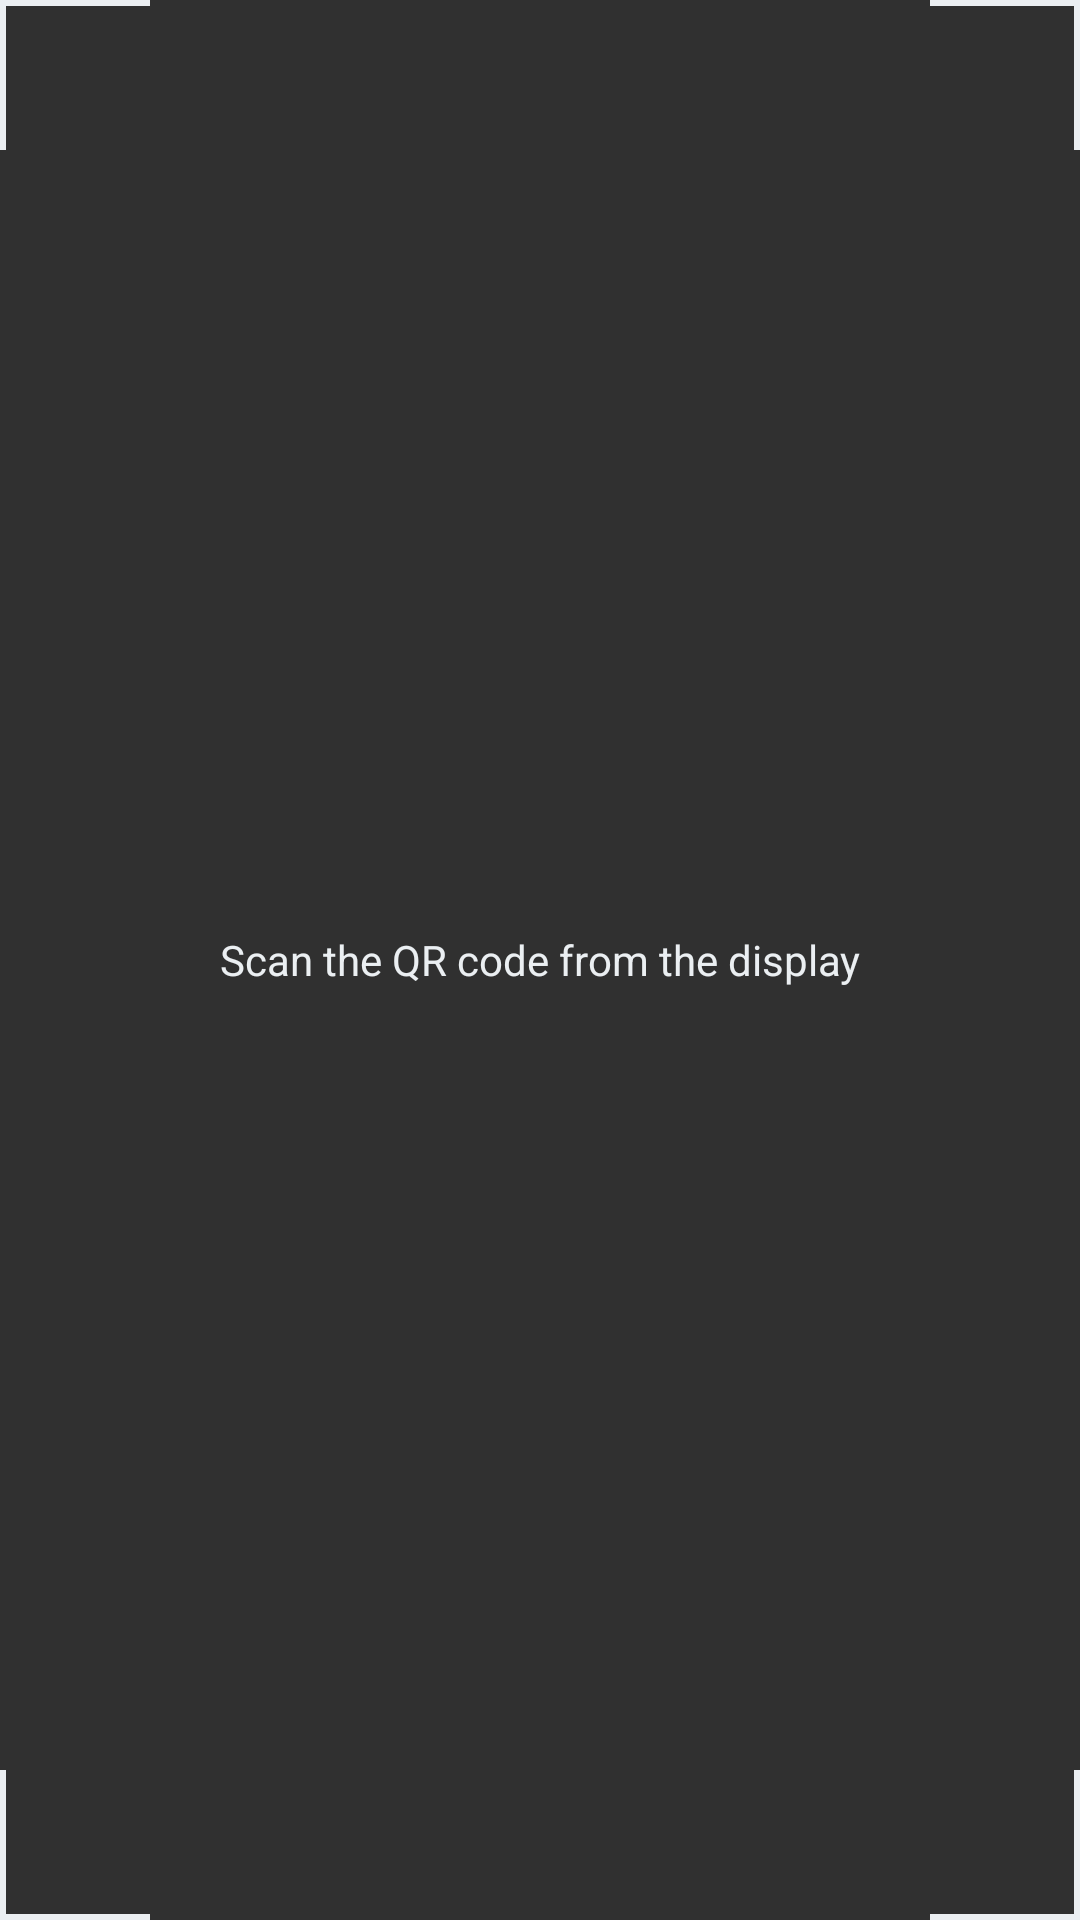

Here is an Android app screen rendered from its layout file. Give the layout XML and the strings, colors and styles it references.
<!-- AndroidManifest.xml: application theme Main -->
<!-- res/layout/camera_scan_overlay.xml -->
<RelativeLayout
    xmlns:android="http://schemas.android.com/apk/res/android"
    android:layout_width="match_parent"
    android:layout_height="match_parent"
    android:layout_margin="40dp"
    android:background="@android:color/transparent"
    android:id="@+id/scan_overlay">
    <TextView
        android:id="@+id/scan_text"
        android:layout_width="match_parent"
        android:layout_height="match_parent"
        android:gravity="center"
        android:text="@string/scanText"
        android:textColor="@color/primary_light"/>
    <View
        android:layout_width="50dp"
        android:layout_height="2dp"
        android:layout_alignParentTop="true"
        android:layout_alignParentStart="true"
        android:background="@color/primary_light" />

    <View
        android:layout_width="50dp"
        android:layout_height="2dp"
        android:layout_alignParentTop="true"
        android:layout_alignParentEnd="true"
        android:background="@color/primary_light" />

    <View
        android:layout_width="2dp"
        android:layout_height="50dp"
        android:layout_alignParentTop="true"
        android:layout_alignParentStart="true"
        android:background="@color/primary_light" />

    <View
        android:layout_width="2dp"
        android:layout_height="50dp"
        android:layout_alignParentTop="true"
        android:layout_alignParentEnd="true"
        android:background="@color/primary_light" />

    <View
        android:layout_width="50dp"
        android:layout_height="2dp"
        android:layout_alignParentBottom="true"
        android:layout_alignParentStart="true"
        android:background="@color/primary_light" />

    <View
        android:layout_width="50dp"
        android:layout_height="2dp"
        android:layout_alignParentBottom="true"
        android:layout_alignParentEnd="true"
        android:background="@color/primary_light" />

    <View
        android:layout_width="2dp"
        android:layout_height="50dp"
        android:layout_alignParentBottom="true"
        android:layout_alignParentStart="true"
        android:background="@color/primary_light" />

    <View
        android:layout_width="2dp"
        android:layout_height="50dp"
        android:layout_alignParentBottom="true"
        android:layout_alignParentEnd="true"
        android:background="@color/primary_light" />
</RelativeLayout>
<!-- resources referenced by this layout -->
<resources>
  <color name="primary_light">#ebeff2</color>
  <string name="scanText">Scan the QR code from the display</string>
  <style name="Main" parent="@android:style/Theme.Material.NoActionBar.Fullscreen">
          <item name="android:colorAccent">@color/player_left_background</item>
      </style>
  <color name="player_left_background">#3772FF</color>
</resources>
